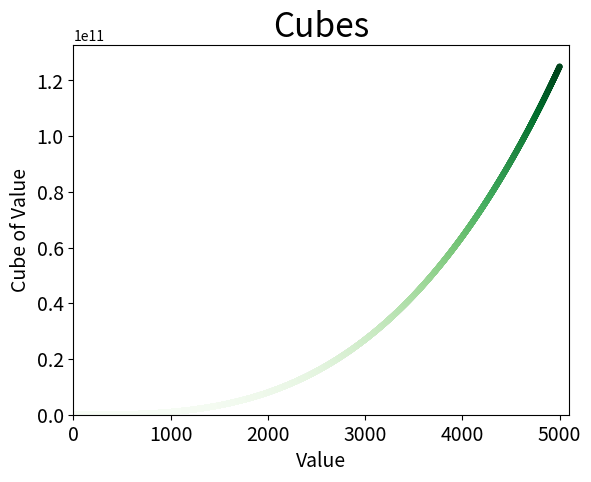

Source code (Python):
from matplotlib import pyplot as plt

# Define data.
x_values = list(range(5001))
cubes = [x**3 for x in x_values]

# Make plot.
fig, ax = plt.subplots()
ax.scatter(x_values, cubes, c=cubes, cmap=plt.cm.Greens, s=10)


# Set chart title and label axes.
ax.set_title("Cubes", fontsize=24)
ax.set_xlabel('Value', fontsize=14)
ax.set_ylabel('Cube of Value', fontsize=14)

# Set size of tick labels.
ax.tick_params(axis='both', labelsize=14)
ax.axis([0, 5100, 0, 5100**3])
# Show plot.
plt.show()